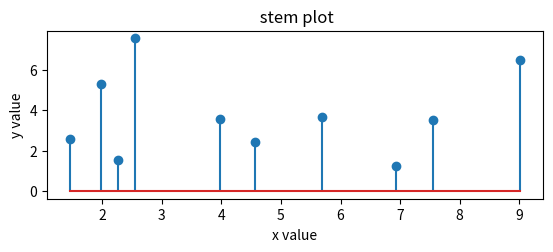

The script that saved this image:
import numpy as np
import matplotlib.pyplot as plt
x=np.random.uniform(1,10,10)
y=np.random.uniform(1,10,10)
plt.subplot(2,1,1)
plt.stem(x,y)
plt.xlabel("x value")
plt.ylabel("y value")
plt.title(' stem plot')